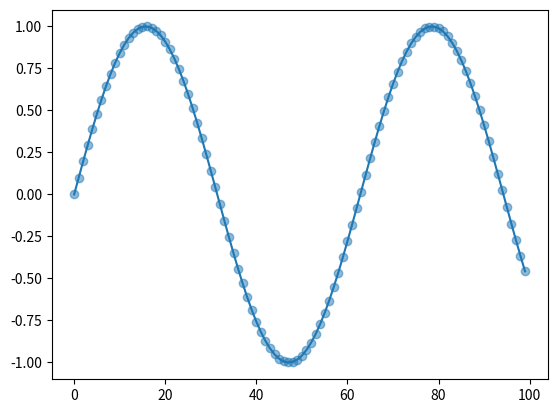

Write Python code to recreate this figure.
# -*- coding: utf-8 -*-
"""
Created on Sun May 10 02:06:08 2020

[redacted]
"""

"""
Program exapmle for printing a dot for specific values
"""


import numpy as np
import matplotlib.pyplot as mp

x=np.arange(100)
y=np.sin(x/10)

mp.plot(x,y)
mp.plot(x,y,'C0o',alpha=0.5)
#mp.show()
